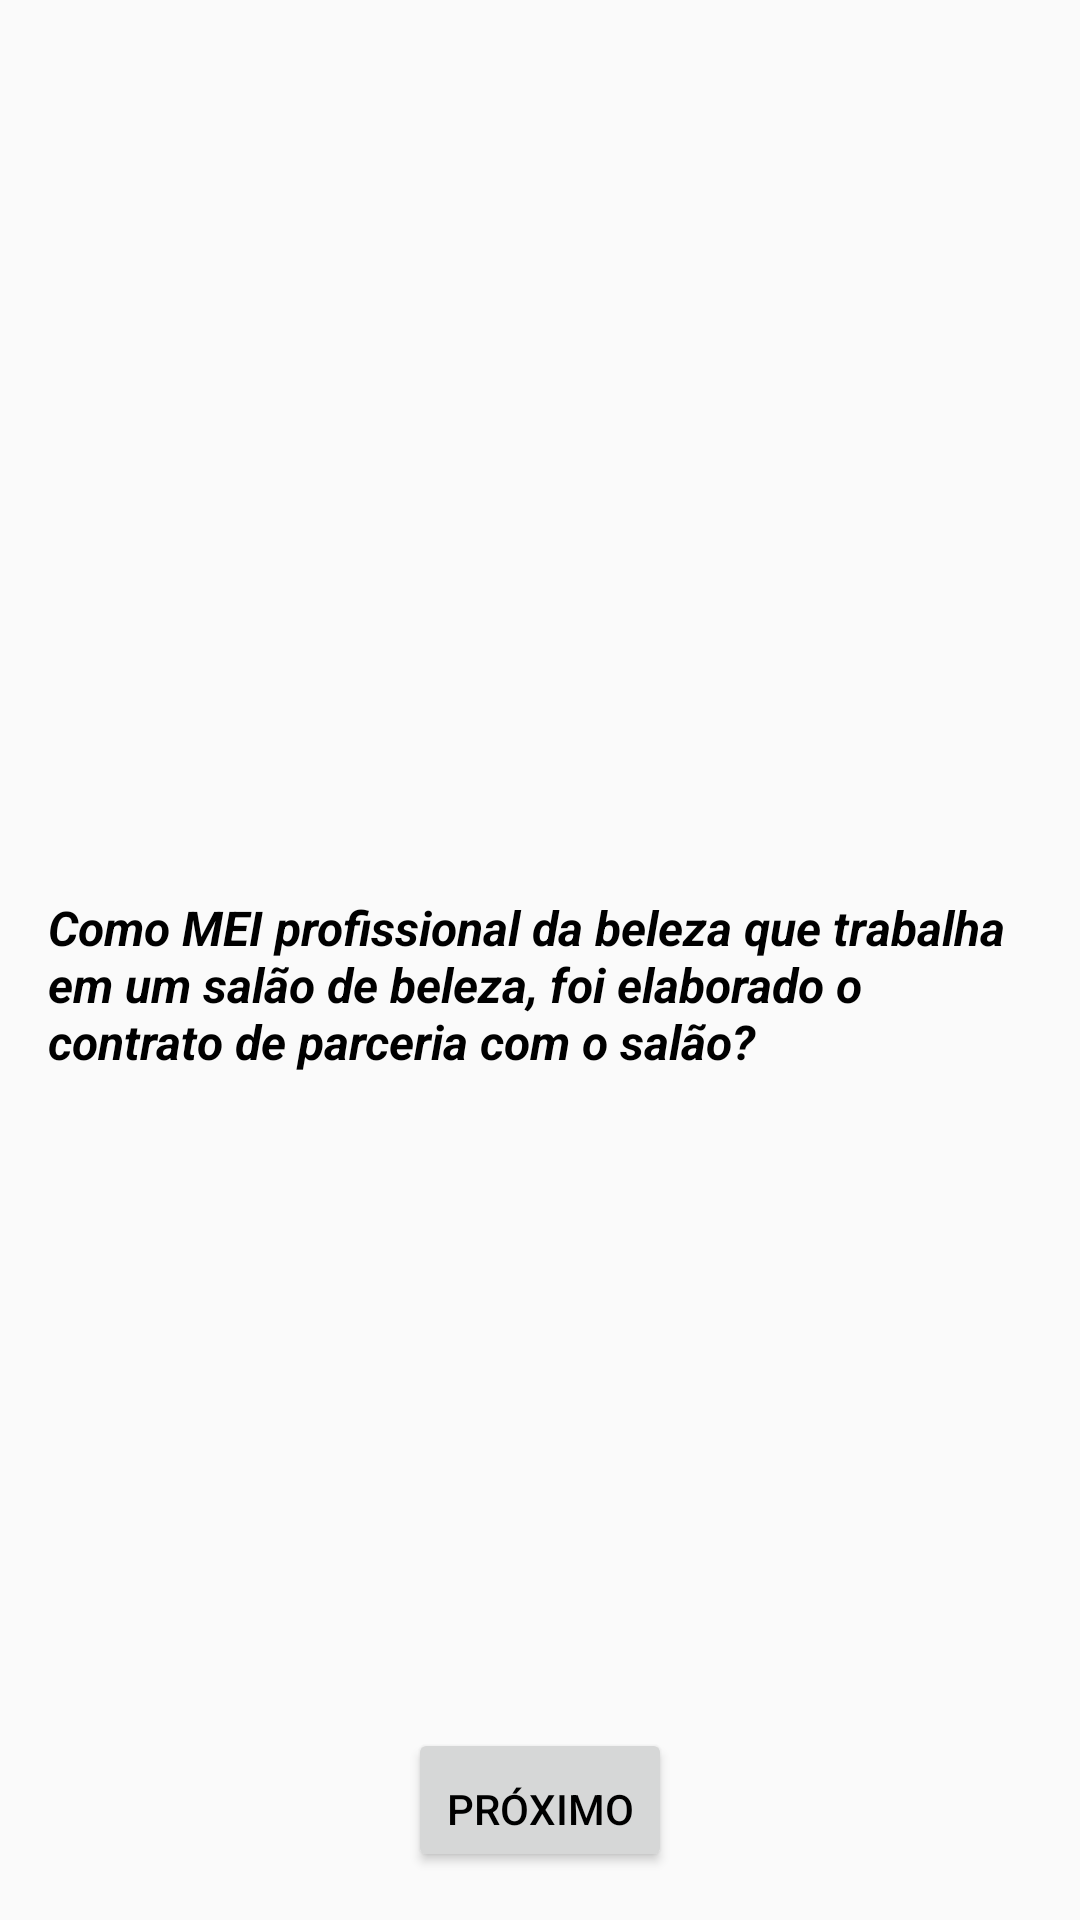

Android layout source for this screen:
<!-- AndroidManifest.xml: application theme Theme.BelezaLegal -->
<!-- res/layout/fragment_question13.xml -->
<?xml version="1.0" encoding="utf-8"?>
<androidx.core.widget.NestedScrollView xmlns:android="http://schemas.android.com/apk/res/android"
    xmlns:app="http://schemas.android.com/apk/res-auto"
    xmlns:tools="http://schemas.android.com/tools"
    android:layout_width="match_parent"
    android:layout_height="match_parent"
    android:fillViewport="true"
    tools:context=".Question13Fragment">

    <androidx.constraintlayout.widget.ConstraintLayout
        android:layout_width="match_parent"
        android:layout_height="match_parent"
        android:padding="16dp">

        <RadioGroup
            android:id="@+id/answer13"
            android:layout_width="match_parent"
            android:layout_height="wrap_content"
            app:layout_constraintBottom_toBottomOf="parent"
            app:layout_constraintLeft_toLeftOf="parent"
            app:layout_constraintRight_toRightOf="parent"
            app:layout_constraintTop_toTopOf="parent">

            <TextView
                android:id="@+id/question"
                android:layout_width="wrap_content"
                android:layout_height="wrap_content"
                android:layout_marginTop="16dp"
                android:textSize="16dp"
                android:textStyle="bold|italic"
                android:text="@string/question13"
                android:layout_gravity="center"
                />

        </RadioGroup>

        <Button
            android:id="@+id/button_next"
            android:layout_width="wrap_content"
            android:layout_height="wrap_content"
            android:paddingTop="16dp"
            android:text="@string/next"
            app:layout_constraintStart_toStartOf="parent"
            app:layout_constraintEnd_toEndOf="parent"
            app:layout_constraintBottom_toBottomOf="parent"/>




    </androidx.constraintlayout.widget.ConstraintLayout>
</androidx.core.widget.NestedScrollView>
<!-- resources referenced by this layout -->
<resources>
  <string name="next">Próximo</string>
  <string name="question13">Como MEI profissional da beleza que trabalha em um salão de beleza,
          foi elaborado o contrato de parceria com o salão?</string>
  <style name="Theme.BelezaLegal" parent="Base.Theme.BelezaLegal">
          <item name="android:textColor">@color/black</item>
      </style>
  <style name="Base.Theme.BelezaLegal" parent="Theme.AppCompat.Light.NoActionBar">
          
          
          <item name="android:textColor">@color/black</item>
      </style>
  <color name="black">#FF000000</color>
</resources>
